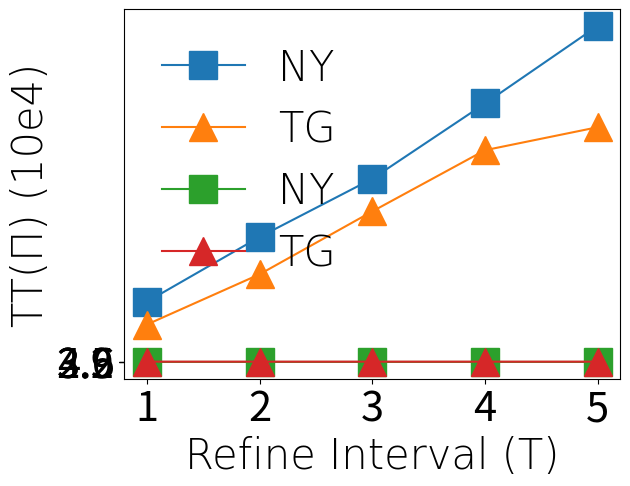

The matplotlib source for this figure:
import matplotlib.pyplot as plt

###  TG路网逼近算法有无 prune 比较
#
legendFont = {'family' : 'Times New Roman',
'weight' : '1',
'size'   : 30,
}
yFont = {'family' : 'Times New Roman',
'weight' : '1',
'size'   : 30,
}
xFont = {'family' : 'Times New Roman',
'weight' : '1',
'size'   : 30,
}
# 连线标星大小
startSize = 20
tickSize = 30
markes = ['-x', '-s', '-^', '-p']
intevals = [1, 2, 3, 4, 5]



fig1 = plt.gcf()
TGTime=[204, 475, 814, 1144, 1268]
NYTime = [327, 676, 990, 1396, 1814]
plt.plot(intevals, NYTime, markes[1], label='NY', ms=startSize)
plt.plot(intevals, TGTime, markes[2], label='TG', ms=startSize)
plt.xlabel("Refine Interval (T)", xFont)
plt.ylabel("CPU Time(s)",  yFont)
plt.xticks([1, 2, 3, 4, 5], [1, 2, 3, 4, 5])
plt.yticks([500,1000,1500,2000], [0.5,1.0,1.5,2.0])
plt.tick_params(labelsize=tickSize)
plt.legend(prop=legendFont, frameon=False)
plt.show()
fig1.savefig(r'D:\grade42\AAAI\imgs\fig4_time.png', dpi=200)


fig1 = plt.gcf()
TGCost=[407670/10e4, 406579/10e4, 405886/10e4, 404806/10e4, 404740/10e4]
NYCost = [272465/10e4, 268420/10e4, 267761/10e4, 267383/10e4, 266930/10e4]
plt.plot(intevals, NYCost, markes[1], label='NY', ms=startSize)
plt.plot(intevals, TGCost, markes[2], label='TG', ms=startSize)
plt.xlabel("Refine Interval (T)", xFont)
plt.ylabel("TT(Π) (10e4)",  yFont)
plt.legend(prop=legendFont, frameon=False)
plt.xticks([1, 2, 3, 4, 5], [1, 2, 3, 4, 5])
plt.yticks([2.0, 2.5, 3.2, 3.9, 4.6], ['', 2.5, 3.2, 3.9, 4.6])
plt.tick_params(labelsize=tickSize)
plt.show()
fig1.savefig(r'D:\grade42\AAAI\imgs\fig4_cost.png', dpi=200)







